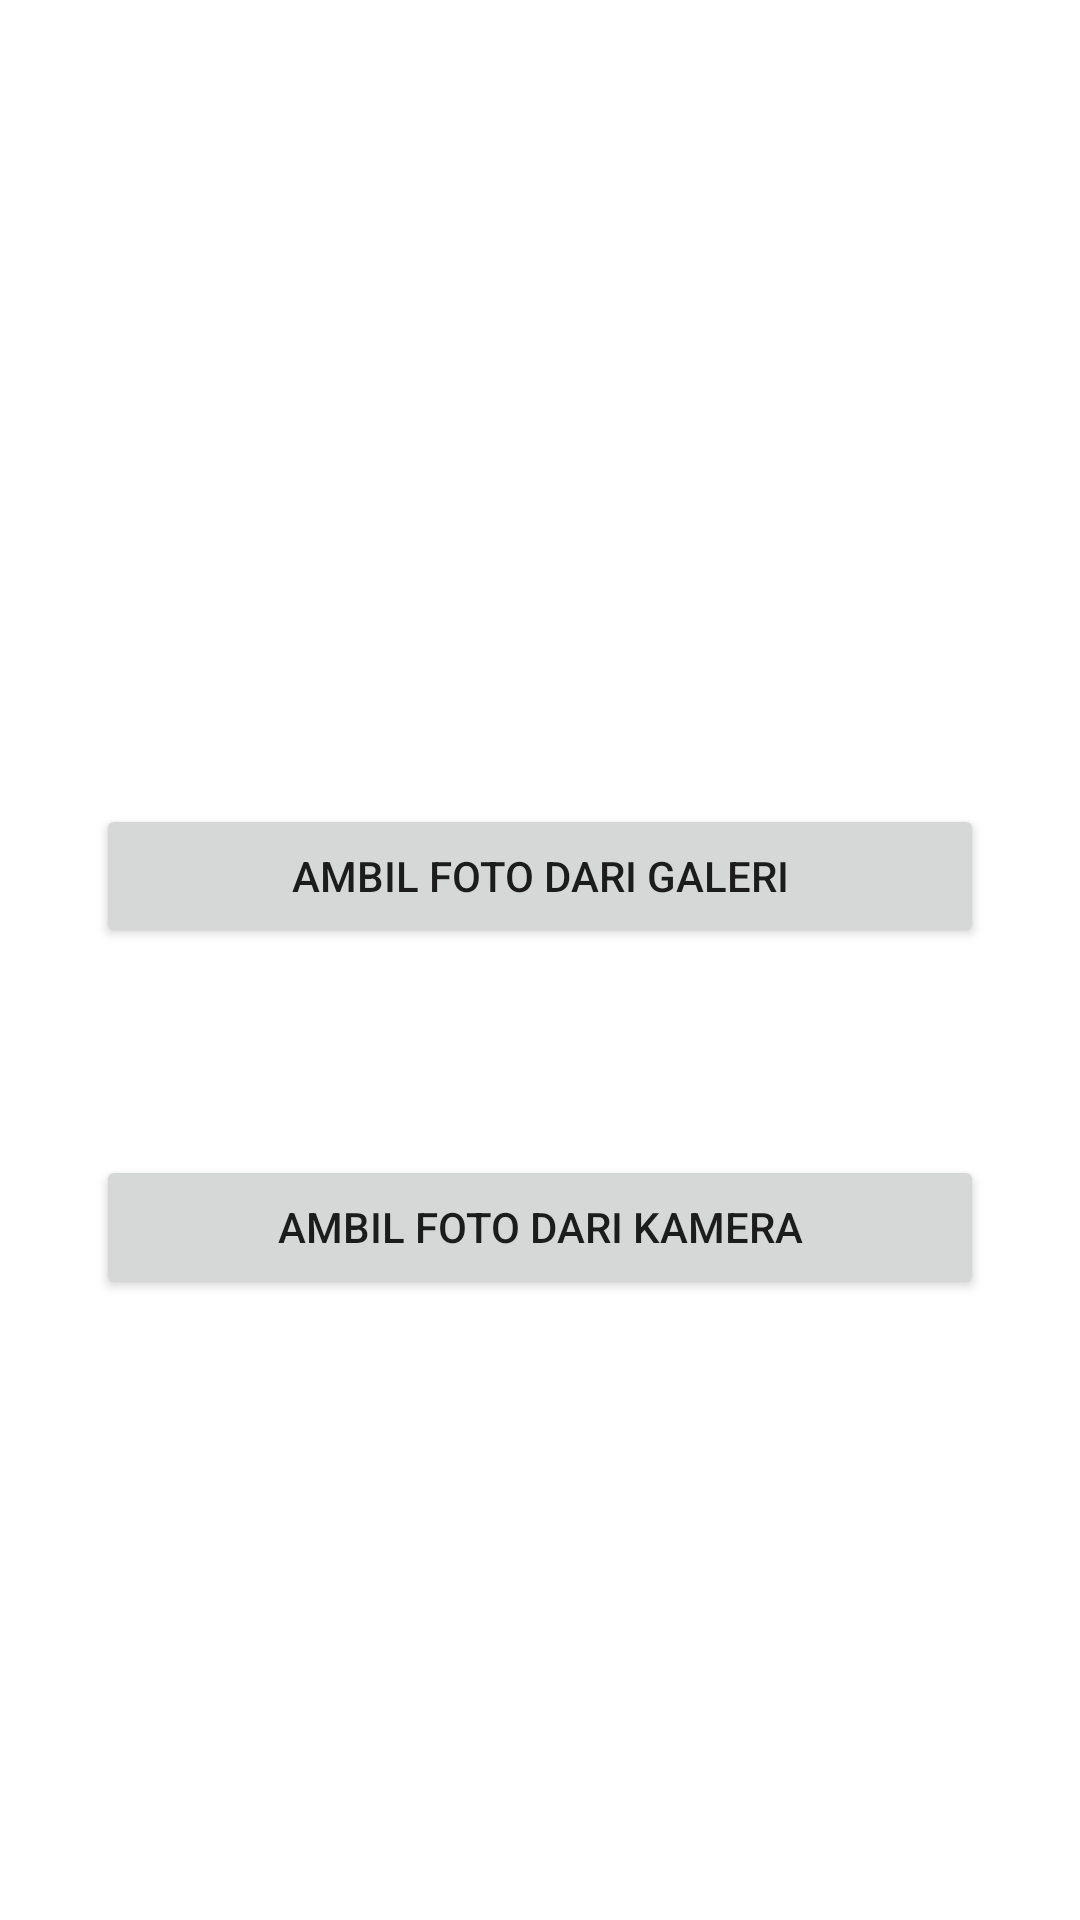

Android layout source for this screen:
<!-- AndroidManifest.xml: application theme Theme.ProjectTugasAkhir -->
<!-- res/layout/fragment_home.xml -->
<?xml version="1.0" encoding="utf-8"?>
<FrameLayout xmlns:android="http://schemas.android.com/apk/res/android"
    xmlns:app="http://schemas.android.com/apk/res-auto"
    xmlns:tools="http://schemas.android.com/tools"
    android:layout_width="match_parent"
    android:layout_height="match_parent"
    tools:context=".view.HomeFragment">

    <androidx.constraintlayout.widget.ConstraintLayout
        android:layout_width="match_parent"
        android:layout_height="match_parent">

        <Button
            android:id="@+id/btnGaleri"
            android:layout_width="0dp"
            android:layout_height="wrap_content"
            android:layout_marginStart="32dp"
            android:layout_marginTop="268dp"
            android:layout_marginEnd="32dp"
            android:text="Ambil Foto dari Galeri"
            app:layout_constraintEnd_toEndOf="parent"
            app:layout_constraintHorizontal_bias="0.498"
            app:layout_constraintStart_toStartOf="parent"
            app:layout_constraintTop_toTopOf="parent" />

        <Button
            android:id="@+id/btnKamera"
            android:layout_width="0dp"
            android:layout_height="wrap_content"
            android:layout_marginStart="32dp"
            android:layout_marginEnd="32dp"
            android:text="Ambil Foto dari Kamera"
            app:layout_constraintBottom_toBottomOf="parent"
            app:layout_constraintEnd_toEndOf="parent"
            app:layout_constraintHorizontal_bias="0.498"
            app:layout_constraintStart_toStartOf="parent"
            app:layout_constraintTop_toBottomOf="@+id/btnGaleri"
            app:layout_constraintVertical_bias="0.25" />
    </androidx.constraintlayout.widget.ConstraintLayout>
</FrameLayout>
<!-- resources referenced by this layout -->
<resources>
  <style name="Theme.ProjectTugasAkhir" parent="Theme.MaterialComponents.DayNight.DarkActionBar">
          
          <item name="colorPrimary">@color/purple_500</item>
          <item name="colorPrimaryVariant">@color/purple_700</item>
          <item name="colorOnPrimary">@color/white</item>
          
          <item name="colorSecondary">@color/teal_200</item>
          <item name="colorSecondaryVariant">@color/teal_700</item>
          <item name="colorOnSecondary">@color/black</item>
          
          <item name="android:statusBarColor">?attr/colorPrimaryVariant</item>
          
      </style>
  <!-- not gathered from this repository: default colours our renderer supplied (Android Studio template values) -->
  <color name="purple_500">#FF6200EE</color>
  <color name="purple_700">#FF3700B3</color>
  <color name="teal_200">#FF03DAC5</color>
  <color name="teal_700">#FF018786</color>
  <color name="black">#FF000000</color>
  <color name="white">#FFFFFFFF</color>
</resources>
